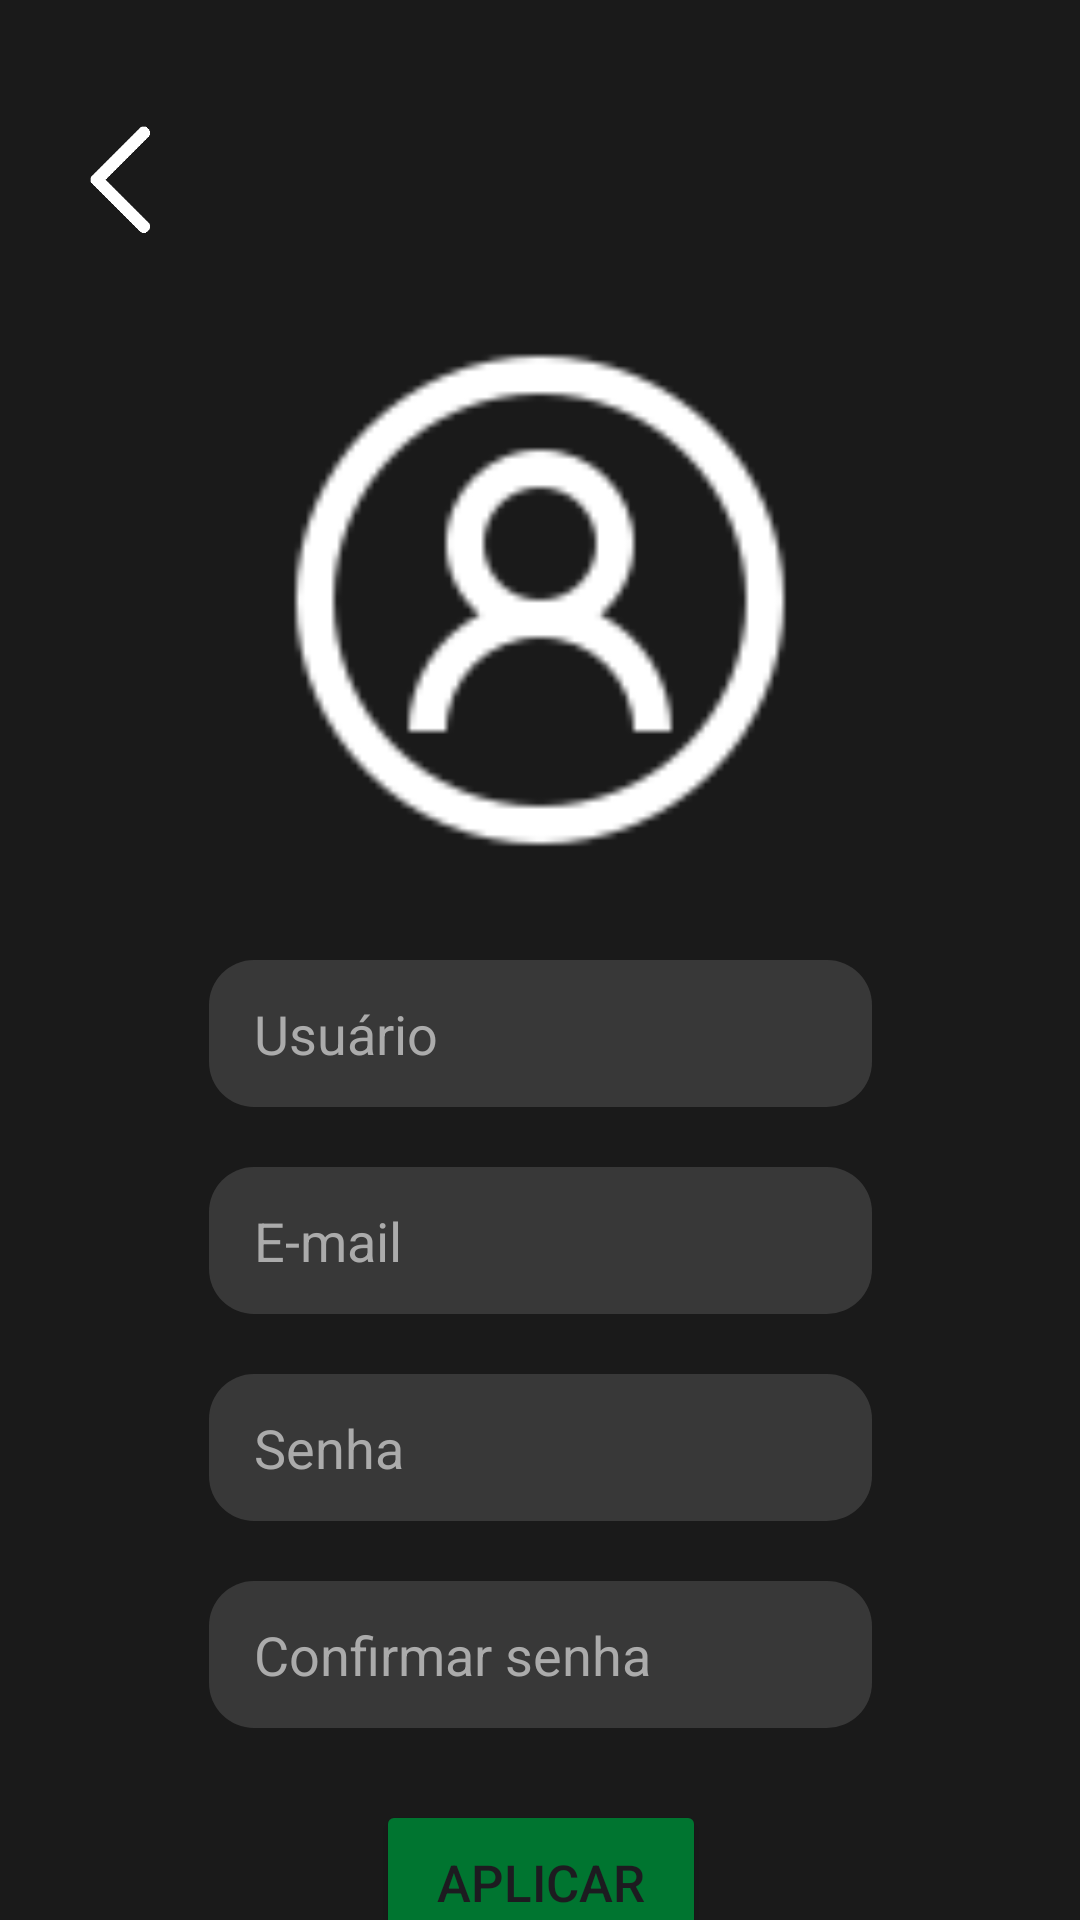

Produce the Android XML layout that renders to this screen, including the resource entries it uses.
<!-- AndroidManifest.xml: application theme Theme.ConsumApp -->
<!-- res/layout/activity_profile_screen.xml -->
<?xml version="1.0" encoding="utf-8"?>
<androidx.constraintlayout.widget.ConstraintLayout xmlns:android="http://schemas.android.com/apk/res/android"
    xmlns:app="http://schemas.android.com/apk/res-auto"
    xmlns:tools="http://schemas.android.com/tools"
    android:id="@+id/main"
    android:layout_width="match_parent"
    android:layout_height="match_parent"
    android:background="@color/dark_gray"
    tools:context=".ProfileScreen">

    <ImageView
        android:id="@+id/back_button"
        android:layout_width="40dp"
        android:layout_height="40dp"
        android:layout_marginStart="20dp"
        android:layout_marginTop="40dp"
        app:layout_constraintStart_toStartOf="parent"
        app:layout_constraintTop_toTopOf="parent"
        app:srcCompat="@drawable/back_btnwhite"
        android:contentDescription="@string/back_btn"/>

    <ImageView
        android:id="@+id/profile_picture"
        android:layout_width="200dp"
        android:layout_height="200dp"
        android:layout_marginTop="100dp"
        app:layout_constraintEnd_toEndOf="parent"
        app:layout_constraintStart_toStartOf="parent"
        app:layout_constraintTop_toTopOf="parent"
        app:srcCompat="@drawable/profile"
        android:contentDescription="@string/profile_picture"/>

    <EditText
        android:id="@+id/user_name"
        android:layout_width="221dp"
        android:layout_height="49dp"
        android:layout_marginTop="20dp"
        android:background="@drawable/rounded_corner"
        android:ems="10"
        android:hint="@string/user"
        android:autofillHints="Usuário"
        android:inputType="text"
        android:paddingStart="15dp"
        android:paddingEnd="15dp"
        android:textColor="@color/white"
        android:textColorHint="@color/dark_white"
        app:layout_constraintEnd_toEndOf="parent"
        app:layout_constraintStart_toStartOf="parent"
        app:layout_constraintTop_toBottomOf="@+id/profile_picture" />

    <EditText
        android:id="@+id/user_mail"
        android:layout_width="221dp"
        android:layout_height="49dp"
        android:layout_marginTop="20dp"
        android:background="@drawable/rounded_corner"
        android:ems="10"
        android:hint="@string/e_mail"
        android:autofillHints="E-mail"
        android:inputType="textEmailAddress"
        android:paddingStart="15dp"
        android:paddingEnd="15dp"
        android:textColor="@color/white"
        android:textColorHint="@color/dark_white"
        app:layout_constraintEnd_toEndOf="parent"
        app:layout_constraintStart_toStartOf="parent"
        app:layout_constraintTop_toBottomOf="@+id/user_name" />

    <EditText
        android:id="@+id/user_password"
        android:layout_width="221dp"
        android:layout_height="49dp"
        android:layout_marginTop="20dp"
        android:background="@drawable/rounded_corner"
        android:ems="10"
        android:hint="@string/password"
        android:autofillHints="Senha"
        android:inputType="textPassword"
        android:paddingStart="15dp"
        android:paddingEnd="15dp"
        android:textColor="@color/white"
        android:textColorHint="@color/dark_white"
        app:layout_constraintEnd_toEndOf="parent"
        app:layout_constraintStart_toStartOf="parent"
        app:layout_constraintTop_toBottomOf="@+id/user_mail" />
    <EditText
        android:id="@+id/user_confirm_password"
        android:layout_width="221dp"
        android:layout_height="49dp"
        android:layout_marginTop="20dp"
        android:background="@drawable/rounded_corner"
        android:ems="10"
        android:hint="@string/confirm_password"
        android:autofillHints="Confirmar senha"
        android:inputType="textPassword"
        android:paddingStart="15dp"
        android:paddingEnd="15dp"
        android:textColor="@color/white"
        android:textColorHint="@color/dark_white"
        app:layout_constraintEnd_toEndOf="parent"
        app:layout_constraintStart_toStartOf="parent"
        app:layout_constraintTop_toBottomOf="@+id/user_password" />

    <Button
        android:id="@+id/update_button"
        android:layout_width="110dp"
        android:layout_height="55dp"
        android:layout_marginTop="24dp"
        android:backgroundTint="@color/green"
        android:text="@string/save"
        android:textSize="17sp"
        app:cornerRadius="8dp"
        app:layout_constraintEnd_toEndOf="parent"
        app:layout_constraintHorizontal_bias="0.501"
        app:layout_constraintStart_toStartOf="parent"
        app:layout_constraintTop_toBottomOf="@+id/user_confirm_password" />

    <TextView
        android:id="@+id/delete_profile_button"
        android:layout_width="wrap_content"
        android:layout_height="wrap_content"
        android:layout_marginTop="10dp"
        android:textSize="16sp"
        android:text="@string/delete_profile"
        android:textColor="@color/white"
        app:layout_constraintBottom_toBottomOf="parent"
        app:layout_constraintEnd_toEndOf="parent"
        app:layout_constraintStart_toStartOf="parent"
        app:layout_constraintTop_toBottomOf="@+id/update_button" />

    <FrameLayout
        android:id="@+id/frame_delete_profile_bg"
        android:layout_width="match_parent"
        android:layout_height="match_parent"
        android:background="@color/black_opaque"
        android:visibility="gone"/>

    <FrameLayout
        android:id="@+id/frame_delete_profile"
        android:layout_width="340dp"
        android:layout_height="190dp"
        android:layout_marginTop="10dp"
        android:background="@drawable/rounded_corner"
        android:elevation="5dp"
        app:layout_constraintBottom_toBottomOf="parent"
        app:layout_constraintEnd_toEndOf="parent"
        app:layout_constraintStart_toStartOf="parent"
        app:layout_constraintTop_toTopOf="parent"
        android:visibility="gone">

        <TextView
            android:id="@+id/text_confirm"
            android:layout_width="match_parent"
            android:layout_height="90dp"
            android:layout_marginTop="10dp"
            android:padding="14dp"
            android:text="@string/confirm_delete"
            android:textSize="17sp"
            android:textAlignment="center"
            android:textColor="@color/dark_white"/>

        <TextView
            android:id="@+id/button_confirm"
            android:layout_width="100dp"
            android:layout_height="50dp"
            android:layout_marginTop="120dp"
            android:layout_marginStart="40dp"
            android:padding="12dp"
            android:elevation="5dp"
            android:text="@string/delete"
            android:textSize="17sp"
            android:textAlignment="center"
            android:textColor="@color/white"
            android:backgroundTint="@color/light_red"
            android:background="@drawable/rounded_corner"
            app:layout_constraintTop_toBottomOf="@+id/text_confirm"/>

        <TextView
            android:id="@+id/button_cancel"
            android:layout_width="100dp"
            android:layout_height="50dp"
            android:layout_marginTop="120dp"
            android:layout_marginStart="200dp"
            android:padding="12dp"
            android:elevation="5dp"
            android:text="@string/cancel"
            android:textSize="17sp"
            android:textAlignment="center"
            android:textColor="@color/white"
            android:backgroundTint="@color/blue"
            android:background="@drawable/rounded_corner"
            app:layout_constraintTop_toBottomOf="@+id/button_confirm" />
    </FrameLayout>
</androidx.constraintlayout.widget.ConstraintLayout>
<!-- resources referenced by this layout -->
<resources>
  <color name="black_opaque">#99000000</color>
  <color name="blue">#0076D0</color>
  <color name="dark_gray">#1A1A1A</color>
  <color name="dark_white">#ABABAB</color>
  <color name="green">#007530</color>
  <color name="light_red">#FF0000</color>
  <color name="white">#FFFFFFFF</color>
  <!-- drawable back_btnwhite: png bitmap (drawable, 1670 bytes) -->
  <!-- drawable profile: png bitmap (drawable, 4167 bytes) -->
  <!-- drawable rounded_corner (drawable) -->
  <?xml version="1.0" encoding="utf-8"?>
  <shape xmlns:android="http://schemas.android.com/apk/res/android" android:shape="rectangle">
      <corners android:radius="15dp"></corners>
      <solid android:color="@color/gray" ></solid>
  </shape>
  <string name="back_btn">Voltar</string>
  <string name="cancel">Cancelar</string>
  <string name="confirm_delete">Tem certeza que deseja remover sua conta e todos os seus dados permanentemente?</string>
  <string name="confirm_password">Confirmar senha</string>
  <string name="delete">Excluir</string>
  <string name="delete_profile">Excluir minha conta</string>
  <string name="e_mail">E-mail</string>
  <string name="password">Senha</string>
  <string name="profile_picture">Perfil</string>
  <string name="save">Aplicar</string>
  <string name="user">Usuário</string>
  <style name="Theme.ConsumApp" parent="Base.Theme.ConsumApp" />
  <color name="gray">#383838</color>
  <style name="Base.Theme.ConsumApp" parent="Theme.Material3.DayNight.NoActionBar">
          
          <item name="colorPrimary">@color/green</item>
      </style>
</resources>
